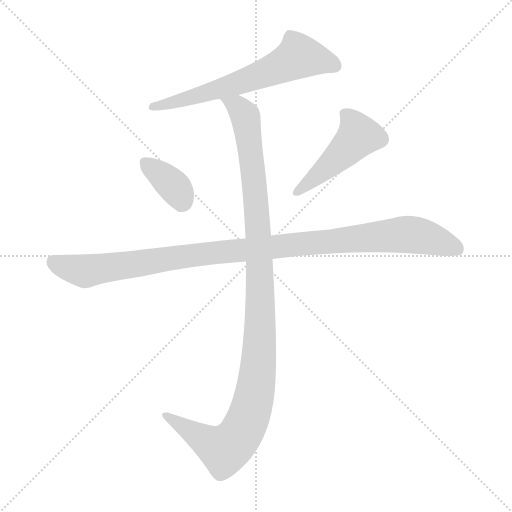
t = 0.00 s
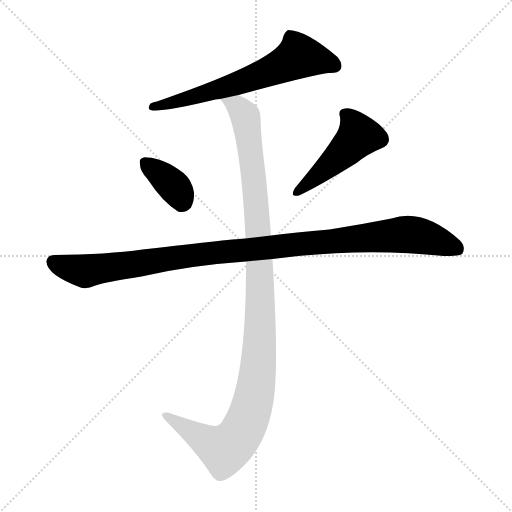
t = 3.09 s
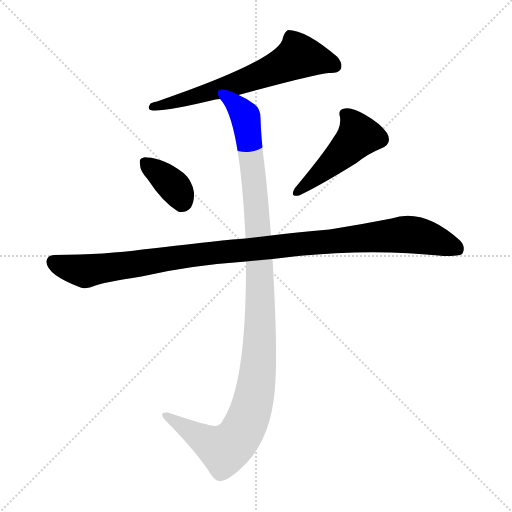
t = 3.24 s
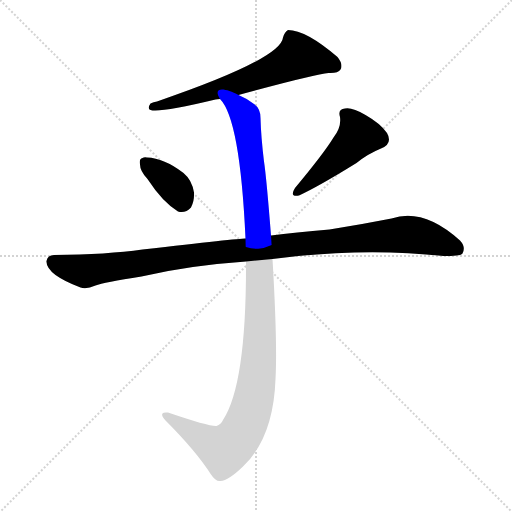
t = 3.40 s
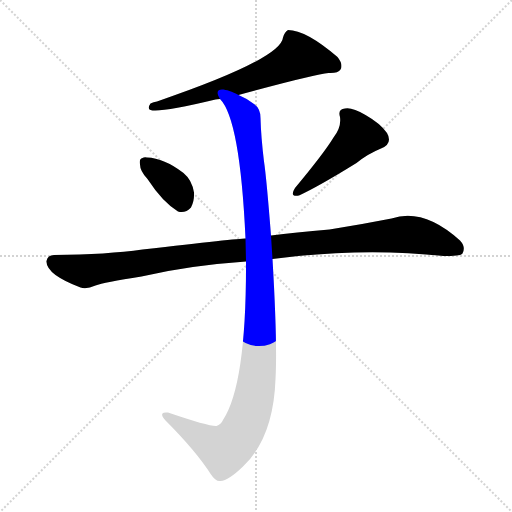
t = 3.56 s
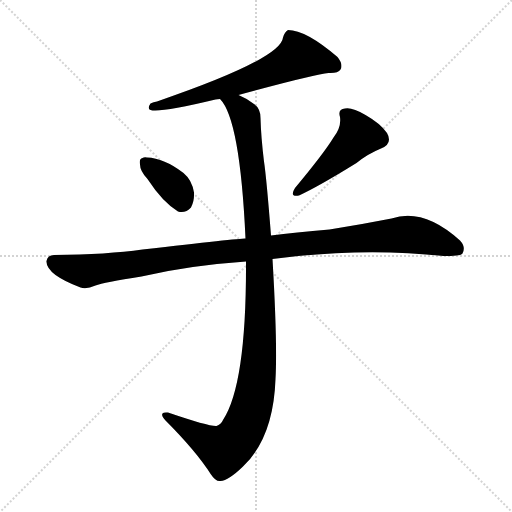
t = 4.26 s

The animated SVG that drew these frames (rendered in a browser with its animation timeline set to each time). Animation: 5 CSS @keyframes rules; one cycle of 4.26 s.

<svg version="1.1" viewBox="0 0 1024 1024" xmlns="http://www.w3.org/2000/svg">
  <g stroke="lightgray" stroke-dasharray="1,1" stroke-width="1" transform="scale(4, 4)">
    <line x1="0" y1="0" x2="256" y2="256"></line>
    <line x1="256" y1="0" x2="0" y2="256"></line>
    <line x1="128" y1="0" x2="128" y2="256"></line>
    <line x1="0" y1="128" x2="256" y2="128"></line>
  </g>
<g transform="scale(1, -1) translate(0, -900)">
   <style type="text/css">
    @keyframes keyframes0 {
      from {
       stroke: blue;
       stroke-dashoffset: 643;
       stroke-width: 128;
       }
       68% {
       animation-timing-function: step-end;
       stroke: blue;
       stroke-dashoffset: 0;
       stroke-width: 128;
       }
       to {
       stroke: black;
       stroke-width: 1024;
       }
       }
       #make-me-a-hanzi-animation-0 {
         animation: keyframes0 0.773275s both;
         animation-delay: 0.000000s;
         animation-timing-function: linear;
       }
    @keyframes keyframes1 {
      from {
       stroke: blue;
       stroke-dashoffset: 363;
       stroke-width: 128;
       }
       54% {
       animation-timing-function: step-end;
       stroke: blue;
       stroke-dashoffset: 0;
       stroke-width: 128;
       }
       to {
       stroke: black;
       stroke-width: 1024;
       }
       }
       #make-me-a-hanzi-animation-1 {
         animation: keyframes1 0.545410s both;
         animation-delay: 0.773275s;
         animation-timing-function: linear;
       }
    @keyframes keyframes2 {
      from {
       stroke: blue;
       stroke-dashoffset: 476;
       stroke-width: 128;
       }
       61% {
       animation-timing-function: step-end;
       stroke: blue;
       stroke-dashoffset: 0;
       stroke-width: 128;
       }
       to {
       stroke: black;
       stroke-width: 1024;
       }
       }
       #make-me-a-hanzi-animation-2 {
         animation: keyframes2 0.637370s both;
         animation-delay: 1.318685s;
         animation-timing-function: linear;
       }
    @keyframes keyframes3 {
      from {
       stroke: blue;
       stroke-dashoffset: 1081;
       stroke-width: 128;
       }
       78% {
       animation-timing-function: step-end;
       stroke: blue;
       stroke-dashoffset: 0;
       stroke-width: 128;
       }
       to {
       stroke: black;
       stroke-width: 1024;
       }
       }
       #make-me-a-hanzi-animation-3 {
         animation: keyframes3 1.129720s both;
         animation-delay: 1.956055s;
         animation-timing-function: linear;
       }
    @keyframes keyframes4 {
      from {
       stroke: blue;
       stroke-dashoffset: 1137;
       stroke-width: 128;
       }
       79% {
       animation-timing-function: step-end;
       stroke: blue;
       stroke-dashoffset: 0;
       stroke-width: 128;
       }
       to {
       stroke: black;
       stroke-width: 1024;
       }
       }
       #make-me-a-hanzi-animation-4 {
         animation: keyframes4 1.175293s both;
         animation-delay: 3.085775s;
         animation-timing-function: linear;
       }
</style>
<path d="M 477.0 710.0 Q 631.0 752.0 657.0 754.0 Q 676.0 753.0 681.0 761.0 Q 687.0 771.0 675.0 786.0 Q 612.0 840.0 576.0 840.0 Q 569.0 836.0 566.0 825.0 Q 562.0 782.0 314.0 697.0 Q 307.0 696.0 301.0 693.0 Q 294.0 683.0 301.0 680.0 Q 319.0 674.0 431.0 701.0 Q 435.0 702.0 440.0 702.0 L 477.0 710.0 Z" fill="lightgray"></path> 
<path d="M 295.0 542.0 Q 325.0 496.0 356.0 477.0 Q 371.0 473.0 382.0 485.0 Q 389.0 498.0 388.0 515.0 Q 384.0 540.0 367.0 554.0 Q 328.0 584.0 294.0 585.0 Q 288.0 586.0 285.0 584.0 Q 278.0 583.0 280.0 571.0 Q 280.0 558.0 295.0 542.0 Z" fill="lightgray"></path> 
<path d="M 667.0 625.0 Q 649.0 595.0 590.0 524.0 Q 578.0 505.0 598.0 509.0 Q 637.0 527.0 713.0 574.0 Q 735.0 592.0 762.0 603.0 Q 786.0 613.0 774.0 634.0 Q 761.0 653.0 731.0 670.0 Q 704.0 686.0 690.0 683.0 Q 675.0 682.0 680.0 666.0 Q 683.0 645.0 667.0 625.0 Z" fill="lightgray"></path> 
<path d="M 545.0 382.0 Q 725.0 406.0 887.0 388.0 Q 920.0 388.0 924.0 392.0 Q 924.0 393.0 925.0 393.0 Q 932.0 406.0 920.0 419.0 Q 847.0 485.0 783.0 463.0 Q 722.0 451.0 659.0 441.0 Q 589.0 435.0 542.0 429.0 L 491.0 423.0 Q 485.0 424.0 285.0 401.0 Q 215.0 391.0 108.0 390.0 Q 95.0 390.0 93.0 378.0 Q 92.0 365.0 111.0 350.0 Q 129.0 337.0 161.0 325.0 Q 173.0 321.0 191.0 329.0 Q 207.0 335.0 283.0 347.0 Q 376.0 369.0 492.0 377.0 L 545.0 382.0 Z" fill="lightgray"></path> 
<path d="M 492.0 377.0 Q 493.0 131.0 446.0 60.0 Q 442.0 51.0 433.0 48.0 Q 418.0 47.0 336.0 75.0 Q 327.0 76.0 325.0 73.0 Q 322.0 69.0 331.0 59.0 Q 392.0 -2.0 422.0 -49.0 Q 432.0 -64.0 441.0 -62.0 Q 457.0 -61.0 486.0 -33.0 Q 547.0 25.0 551.0 142.0 Q 555.0 212.0 545.0 382.0 L 542.0 429.0 Q 533.0 544.0 528.0 577.0 Q 522.0 626.0 521.0 664.0 Q 521.0 683.0 508.0 692.0 Q 492.0 704.0 477.0 710.0 C 451.0 724.0 424.0 728.0 440.0 702.0 Q 480.0 662.0 491.0 423.0 L 492.0 377.0 Z" fill="lightgray"></path> 
      <clipPath id="make-me-a-hanzi-clip-0">
      <path d="M 477.0 710.0 Q 631.0 752.0 657.0 754.0 Q 676.0 753.0 681.0 761.0 Q 687.0 771.0 675.0 786.0 Q 612.0 840.0 576.0 840.0 Q 569.0 836.0 566.0 825.0 Q 562.0 782.0 314.0 697.0 Q 307.0 696.0 301.0 693.0 Q 294.0 683.0 301.0 680.0 Q 319.0 674.0 431.0 701.0 Q 435.0 702.0 440.0 702.0 L 477.0 710.0 Z" fill="lightgray"></path>
      </clipPath>
      <path clip-path="url(#make-me-a-hanzi-clip-0)" d="M 670.0 768.0 L 635.0 781.0 L 594.0 785.0 L 484.0 735.0 L 394.0 707.0 L 382.0 708.0 L 374.0 701.0 L 305.0 687.0 " fill="none" id="make-me-a-hanzi-animation-0" stroke-dasharray="515 1030" stroke-linecap="round"></path>

      <clipPath id="make-me-a-hanzi-clip-1">
      <path d="M 295.0 542.0 Q 325.0 496.0 356.0 477.0 Q 371.0 473.0 382.0 485.0 Q 389.0 498.0 388.0 515.0 Q 384.0 540.0 367.0 554.0 Q 328.0 584.0 294.0 585.0 Q 288.0 586.0 285.0 584.0 Q 278.0 583.0 280.0 571.0 Q 280.0 558.0 295.0 542.0 Z" fill="lightgray"></path>
      </clipPath>
      <path clip-path="url(#make-me-a-hanzi-clip-1)" d="M 291.0 574.0 L 348.0 527.0 L 363.0 498.0 " fill="none" id="make-me-a-hanzi-animation-1" stroke-dasharray="235 470" stroke-linecap="round"></path>

      <clipPath id="make-me-a-hanzi-clip-2">
      <path d="M 667.0 625.0 Q 649.0 595.0 590.0 524.0 Q 578.0 505.0 598.0 509.0 Q 637.0 527.0 713.0 574.0 Q 735.0 592.0 762.0 603.0 Q 786.0 613.0 774.0 634.0 Q 761.0 653.0 731.0 670.0 Q 704.0 686.0 690.0 683.0 Q 675.0 682.0 680.0 666.0 Q 683.0 645.0 667.0 625.0 Z" fill="lightgray"></path>
      </clipPath>
      <path clip-path="url(#make-me-a-hanzi-clip-2)" d="M 689.0 672.0 L 710.0 649.0 L 717.0 629.0 L 661.0 571.0 L 593.0 516.0 " fill="none" id="make-me-a-hanzi-animation-2" stroke-dasharray="348 696" stroke-linecap="round"></path>

      <clipPath id="make-me-a-hanzi-clip-3">
      <path d="M 545.0 382.0 Q 725.0 406.0 887.0 388.0 Q 920.0 388.0 924.0 392.0 Q 924.0 393.0 925.0 393.0 Q 932.0 406.0 920.0 419.0 Q 847.0 485.0 783.0 463.0 Q 722.0 451.0 659.0 441.0 Q 589.0 435.0 542.0 429.0 L 491.0 423.0 Q 485.0 424.0 285.0 401.0 Q 215.0 391.0 108.0 390.0 Q 95.0 390.0 93.0 378.0 Q 92.0 365.0 111.0 350.0 Q 129.0 337.0 161.0 325.0 Q 173.0 321.0 191.0 329.0 Q 207.0 335.0 283.0 347.0 Q 376.0 369.0 492.0 377.0 L 545.0 382.0 Z" fill="lightgray"></path>
      </clipPath>
      <path clip-path="url(#make-me-a-hanzi-clip-3)" d="M 106.0 377.0 L 129.0 366.0 L 173.0 358.0 L 381.0 390.0 L 799.0 431.0 L 851.0 426.0 L 918.0 399.0 " fill="none" id="make-me-a-hanzi-animation-3" stroke-dasharray="953 1906" stroke-linecap="round"></path>

      <clipPath id="make-me-a-hanzi-clip-4">
      <path d="M 492.0 377.0 Q 493.0 131.0 446.0 60.0 Q 442.0 51.0 433.0 48.0 Q 418.0 47.0 336.0 75.0 Q 327.0 76.0 325.0 73.0 Q 322.0 69.0 331.0 59.0 Q 392.0 -2.0 422.0 -49.0 Q 432.0 -64.0 441.0 -62.0 Q 457.0 -61.0 486.0 -33.0 Q 547.0 25.0 551.0 142.0 Q 555.0 212.0 545.0 382.0 L 542.0 429.0 Q 533.0 544.0 528.0 577.0 Q 522.0 626.0 521.0 664.0 Q 521.0 683.0 508.0 692.0 Q 492.0 704.0 477.0 710.0 C 451.0 724.0 424.0 728.0 440.0 702.0 Q 480.0 662.0 491.0 423.0 L 492.0 377.0 Z" fill="lightgray"></path>
      </clipPath>
      <path clip-path="url(#make-me-a-hanzi-clip-4)" d="M 446.0 703.0 L 474.0 687.0 L 491.0 667.0 L 508.0 541.0 L 521.0 330.0 L 511.0 118.0 L 485.0 38.0 L 449.0 0.0 L 332.0 68.0 " fill="none" id="make-me-a-hanzi-animation-4" stroke-dasharray="1009 2018" stroke-linecap="round"></path>

</g>
</svg>
